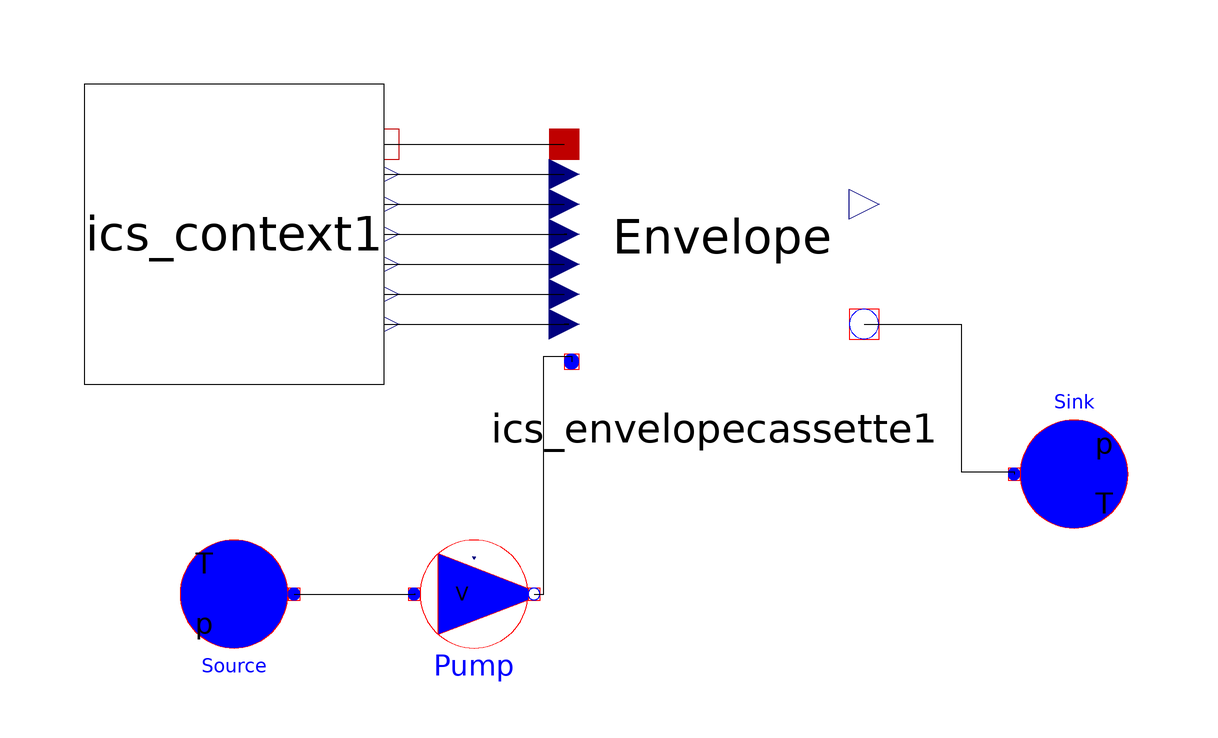

The Modelica model whose source follows is shown above as a component diagram (icons at their Placement, wires along their Line points).

model ICS_Skeleton "This model calculates the electrical and thermal generation of ICSolar. This model is used as a skeleton piece to hold together the other models until it is packages as an FMU."
    parameter Real FLensWidth = 0.25019 "Lens width";
    parameter Real CellWidth = 0.01 "PV Cell width";
    parameter Modelica.SIunits.Pressure PAmb(displayUnit = "PA") = 101325 "Ambient pressure";
    Modelica.Thermal.FluidHeatFlow.Sources.Ambient Source(constantAmbientPressure = PAmb, constantAmbientTemperature = 298, medium = Modelica.Thermal.FluidHeatFlow.Media.Water()) "Thermal fluid source" annotation(Placement(visible = true, transformation(origin = {-80,-20}, extent = {{-10,-10},{10,10}}, rotation = 180)));
    Modelica.Thermal.FluidHeatFlow.Sources.VolumeFlow Pump(constantVolumeFlow = 2e-006, m = 0, medium = Modelica.Thermal.FluidHeatFlow.Media.Water(), T0 = 293) "Fluid pump for thermal fluid" annotation(Placement(visible = true, transformation(origin = {-40,-20}, extent = {{-10,-10},{10,10}}, rotation = 0)));
    Modelica.Thermal.FluidHeatFlow.Sources.Ambient Sink(constantAmbientPressure = PAmb, constantAmbientTemperature = 298, medium = Modelica.Thermal.FluidHeatFlow.Media.Water()) "Thermal fluid sink, will be replaced with a tank later" annotation(Placement(visible = true, transformation(origin = {60,0}, extent = {{-10,-10},{10,10}}, rotation = 0)));
    ICSolar.ICS_Context ics_context1 annotation(Placement(visible = true, transformation(origin = {-80,40}, extent = {{-25,-25},{25,25}}, rotation = 0)));
    ICSolar.Envelope.ICS_EnvelopeCassette ics_envelopecassette1 annotation(Placement(visible = true, transformation(origin = {0,40}, extent = {{-25,-25},{25,25}}, rotation = 0)));
  equation
    connect(ics_envelopecassette1.flowport_b,Sink.flowPort) annotation(Line(points = {{25,25},{41.2098,25},{41.2098,0.378072},{50,0.378072},{50,0}}));
    connect(Pump.flowPort_b,ics_envelopecassette1.flowport_a) annotation(Line(points = {{-30,-20},{-28.3554,-20},{-28.3554,19.6597},{-23.75,19.6597},{-23.75,18.75}}));
    connect(ics_context1.DNI,ics_envelopecassette1.DNI) annotation(Line(points = {{-55,25},{-24.1966,25},{-25,25}}));
    connect(ics_context1.AOI,ics_envelopecassette1.AOI) annotation(Line(points = {{-55,30},{-24.9527,30},{-25,30}}));
    connect(ics_context1.SunAzi,ics_envelopecassette1.SunAzi) annotation(Line(points = {{-55,35},{-24.9527,35},{-25,35}}));
    connect(ics_context1.SunAlt,ics_envelopecassette1.SunAlt) annotation(Line(points = {{-55,40},{-24.5747,40},{-25,40}}));
    connect(ics_context1.SurfOrientation_out,ics_envelopecassette1.SurfaceOrientation) annotation(Line(points = {{-55,45},{-25.7089,45},{-25,45}}));
    connect(ics_context1.SurfTilt_out,ics_envelopecassette1.SurfaceTilt) annotation(Line(points = {{-55,50},{-25.7089,50},{-25,50}}));
    connect(ics_context1.TDryBul,ics_envelopecassette1.TAmb_in) annotation(Line(points = {{-55,55},{-25.3308,55},{-25,55}}));
    connect(Source.flowPort,Pump.flowPort_a) "connects fluid source to pump" annotation(Line(points = {{-70,-20},{-49.7653,-20},{-50,-20}}));
    annotation(experiment(StartTime = 0, StopTime = 31540000.0, Tolerance = 1e-006, Interval = 3601.69));
  end ICS_Skeleton;